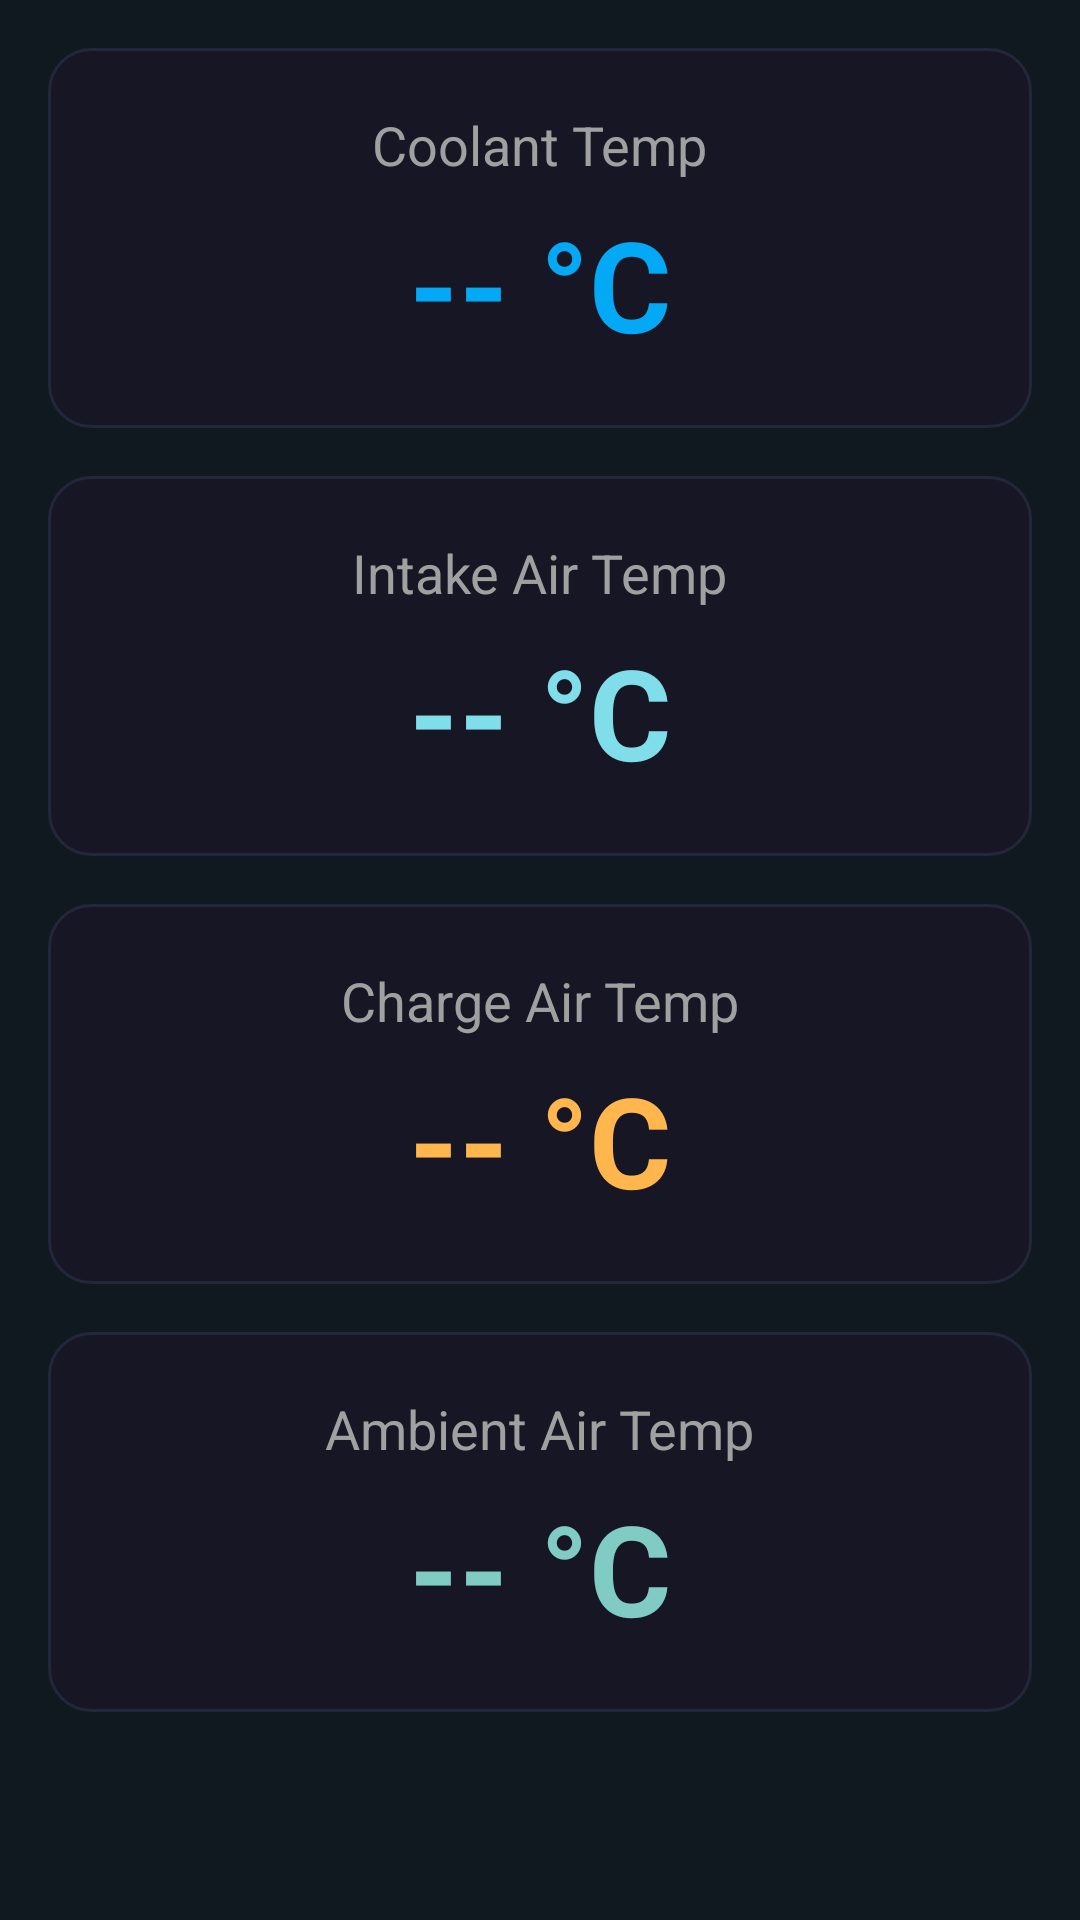

This screen was rendered from an Android layout file. Write that file and the resources it references.
<!-- AndroidManifest.xml: application theme Theme.OBD -->
<!-- res/layout/layout_thermalcontrol.xml -->
<?xml version="1.0" encoding="utf-8"?>
<ScrollView xmlns:android="http://schemas.android.com/apk/res/android"
    android:layout_width="match_parent"
    android:layout_height="match_parent"
    android:background="#101820">

    <LinearLayout
        android:layout_width="match_parent"
        android:layout_height="wrap_content"
        android:orientation="vertical"
        android:padding="16dp"
        android:gravity="center_horizontal">

        <LinearLayout
            android:layout_width="match_parent"
            android:layout_height="wrap_content"
            android:background="@drawable/card_bg"
            android:orientation="vertical"
            android:padding="20dp"
            android:layout_marginBottom="16dp">

            <TextView
                android:layout_width="wrap_content"
                android:layout_height="wrap_content"
                android:text="Coolant Temp"
                android:textSize="18sp"
                android:textColor="#A0A0A0"
                android:layout_gravity="center_horizontal" />

            <TextView
                android:id="@+id/tvCoolant"
                android:layout_width="wrap_content"
                android:layout_height="wrap_content"
                android:text="-- °C"
                android:textSize="42sp"
                android:textStyle="bold"
                android:textColor="#03A9F4"
                android:layout_gravity="center_horizontal"
                android:paddingTop="6dp" />

        </LinearLayout>

        <LinearLayout
            android:layout_width="match_parent"
            android:layout_height="wrap_content"
            android:background="@drawable/card_bg"
            android:orientation="vertical"
            android:padding="20dp"
            android:layout_marginBottom="16dp">

            <TextView
                android:layout_width="wrap_content"
                android:layout_height="wrap_content"
                android:text="Intake Air Temp"
                android:textSize="18sp"
                android:textColor="#A0A0A0"
                android:layout_gravity="center_horizontal" />

            <TextView
                android:id="@+id/tvIntake"
                android:layout_width="wrap_content"
                android:layout_height="wrap_content"
                android:text="-- °C"
                android:textSize="42sp"
                android:textStyle="bold"
                android:textColor="#80DEEA"
                android:layout_gravity="center_horizontal"
                android:paddingTop="6dp" />

        </LinearLayout>

        <LinearLayout
            android:layout_width="match_parent"
            android:layout_height="wrap_content"
            android:background="@drawable/card_bg"
            android:orientation="vertical"
            android:padding="20dp"
            android:layout_marginBottom="16dp">

            <TextView
                android:layout_width="wrap_content"
                android:layout_height="wrap_content"
                android:text="Charge Air Temp"
                android:textSize="18sp"
                android:textColor="#A0A0A0"
                android:layout_gravity="center_horizontal" />

            <TextView
                android:id="@+id/tvChargeAir"
                android:layout_width="wrap_content"
                android:layout_height="wrap_content"
                android:text="-- °C"
                android:textSize="42sp"
                android:textStyle="bold"
                android:textColor="#FFB74D"
                android:layout_gravity="center_horizontal"
                android:paddingTop="6dp" />

        </LinearLayout>

        <LinearLayout
            android:layout_width="match_parent"
            android:layout_height="wrap_content"
            android:background="@drawable/card_bg"
            android:orientation="vertical"
            android:padding="20dp"
            android:layout_marginBottom="16dp">

            <TextView
                android:layout_width="wrap_content"
                android:layout_height="wrap_content"
                android:text="Ambient Air Temp"
                android:textSize="18sp"
                android:textColor="#A0A0A0"
                android:layout_gravity="center_horizontal" />

            <TextView
                android:id="@+id/tvAmbientAir"
                android:layout_width="wrap_content"
                android:layout_height="wrap_content"
                android:text="-- °C"
                android:textSize="42sp"
                android:textStyle="bold"
                android:textColor="#80CBC4"
                android:layout_gravity="center_horizontal"
                android:paddingTop="6dp" />

        </LinearLayout>

    </LinearLayout>
</ScrollView>
<!-- resources referenced by this layout -->
<resources>
  <!-- drawable card_bg (drawable) -->
  <shape xmlns:android="http://schemas.android.com/apk/res/android"
      android:shape="rectangle">
      <solid android:color="@color/surfaceCard" />
      <corners android:radius="14dp" />
      <stroke android:width="1dp" android:color="@color/surfaceStroke" />
  </shape>
  <style name="Theme.OBD" parent="Base.Theme.OBD" />
  <color name="surfaceCard">#161625</color>
  <color name="surfaceStroke">#22273A</color>
  <style name="Base.Theme.OBD" parent="Theme.Material3.Dark.NoActionBar">
          <item name="android:windowBackground">@color/surfaceBase</item>
          <item name="android:textColorPrimary">@color/textPrimary</item>
          <item name="android:textColorSecondary">@color/textSecondary</item>
          <item name="colorPrimary">@color/bmwBlau</item>
          <item name="colorPrimaryVariant">@color/bmwBlauDim</item>
          <item name="colorSecondary">@color/bmwBlau</item>
          <item name="colorAccent">@color/bmwBlau</item>
          <item name="android:statusBarColor">@color/surfaceBase</item>
          <item name="android:navigationBarColor">@color/surfaceBase</item>
      </style>
  <color name="surfaceBase">#0A0A12</color>
  <color name="textPrimary">#EAEAEA</color>
  <color name="textSecondary">#9AA0AC</color>
  <color name="bmwBlau">#1E5C96</color>
  <color name="bmwBlauDim">#1A4A7A</color>
</resources>
